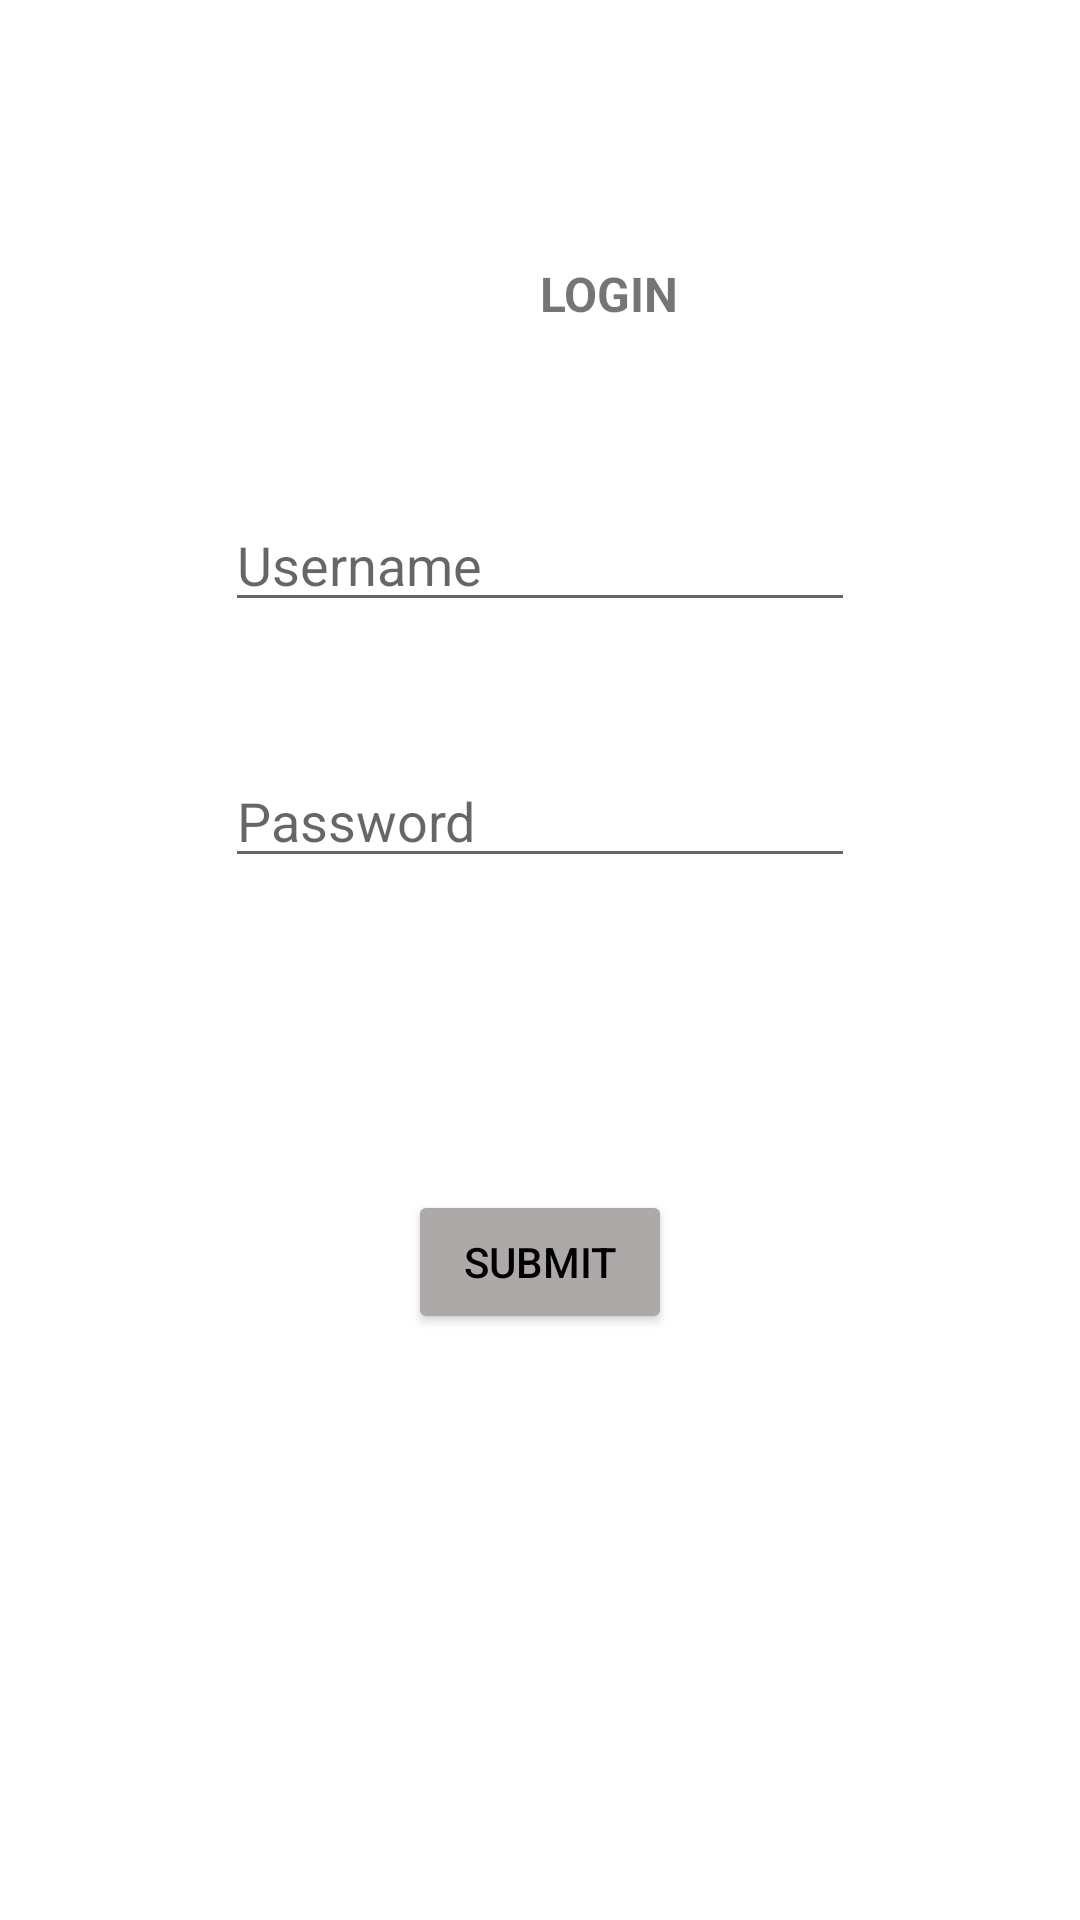

Produce the Android XML layout that renders to this screen, including the resource entries it uses.
<!-- AndroidManifest.xml: application theme Theme.Shashanth -->
<!-- res/layout/activity_login.xml -->
<?xml version="1.0" encoding="utf-8"?>
<androidx.constraintlayout.widget.ConstraintLayout xmlns:android="http://schemas.android.com/apk/res/android"
xmlns:app="http://schemas.android.com/apk/res-auto"
xmlns:tools="http://schemas.android.com/tools"
android:layout_width="match_parent"
android:layout_height="match_parent"
tools:context=".login">

<EditText
    android:id="@+id/username"
    android:layout_width="wrap_content"
    android:layout_height="wrap_content"
    android:layout_marginTop="166dp"
    android:ems="10"
    android:hint="Username"
    android:inputType="textPersonName"
    app:layout_constraintEnd_toEndOf="parent"
    app:layout_constraintStart_toStartOf="parent"
    app:layout_constraintTop_toTopOf="parent" />

<EditText
    android:id="@+id/password"
    android:layout_width="wrap_content"
    android:layout_height="wrap_content"
    android:layout_marginTop="44dp"
    android:ems="10"
    android:hint="Password"
    android:inputType="textPassword"
    app:layout_constraintStart_toStartOf="@+id/username"
    app:layout_constraintTop_toBottomOf="@+id/username" />

<Button
    android:id="@+id/submit"
    android:layout_width="wrap_content"
    android:layout_height="wrap_content"
    android:layout_marginTop="104dp"
    android:text="Submit"
    android:textColor="#000000"
    app:backgroundTint="#AEA9A9"
    app:layout_constraintEnd_toEndOf="parent"
    app:layout_constraintStart_toStartOf="parent"
    app:layout_constraintTop_toBottomOf="@+id/password" />

<TextView
    android:id="@+id/Login"
    android:layout_width="51dp"
    android:layout_height="24dp"
    android:layout_marginStart="180dp"
    android:layout_marginLeft="180dp"
    android:layout_marginTop="32dp"
    android:layout_marginEnd="180dp"
    android:layout_marginRight="180dp"
    android:text="LOGIN"
    android:textSize="16sp"
    android:textStyle="bold"
    app:layout_constraintBottom_toTopOf="@+id/username"
    app:layout_constraintEnd_toEndOf="parent"
    app:layout_constraintHorizontal_bias="0.0"
    app:layout_constraintStart_toStartOf="parent"
    app:layout_constraintTop_toTopOf="parent" />

</androidx.constraintlayout.widget.ConstraintLayout>
<!-- resources referenced by this layout -->
<resources>
  <style name="Theme.Shashanth" parent="Theme.MaterialComponents.DayNight.DarkActionBar">
          
          <item name="colorPrimary">@color/purple_500</item>
          <item name="colorPrimaryVariant">@color/purple_700</item>
          <item name="colorOnPrimary">@color/white</item>
          
          <item name="colorSecondary">@color/teal_200</item>
          <item name="colorSecondaryVariant">@color/teal_700</item>
          <item name="colorOnSecondary">@color/black</item>
          
          <item name="android:statusBarColor">?attr/colorPrimaryVariant</item>
          
      </style>
  <!-- not gathered from this repository: default colours our renderer supplied (Android Studio template values) -->
  <color name="purple_500">#FF6200EE</color>
  <color name="purple_700">#FF3700B3</color>
  <color name="teal_200">#FF03DAC5</color>
  <color name="teal_700">#FF018786</color>
  <color name="black">#FF000000</color>
  <color name="white">#FFFFFFFF</color>
</resources>
